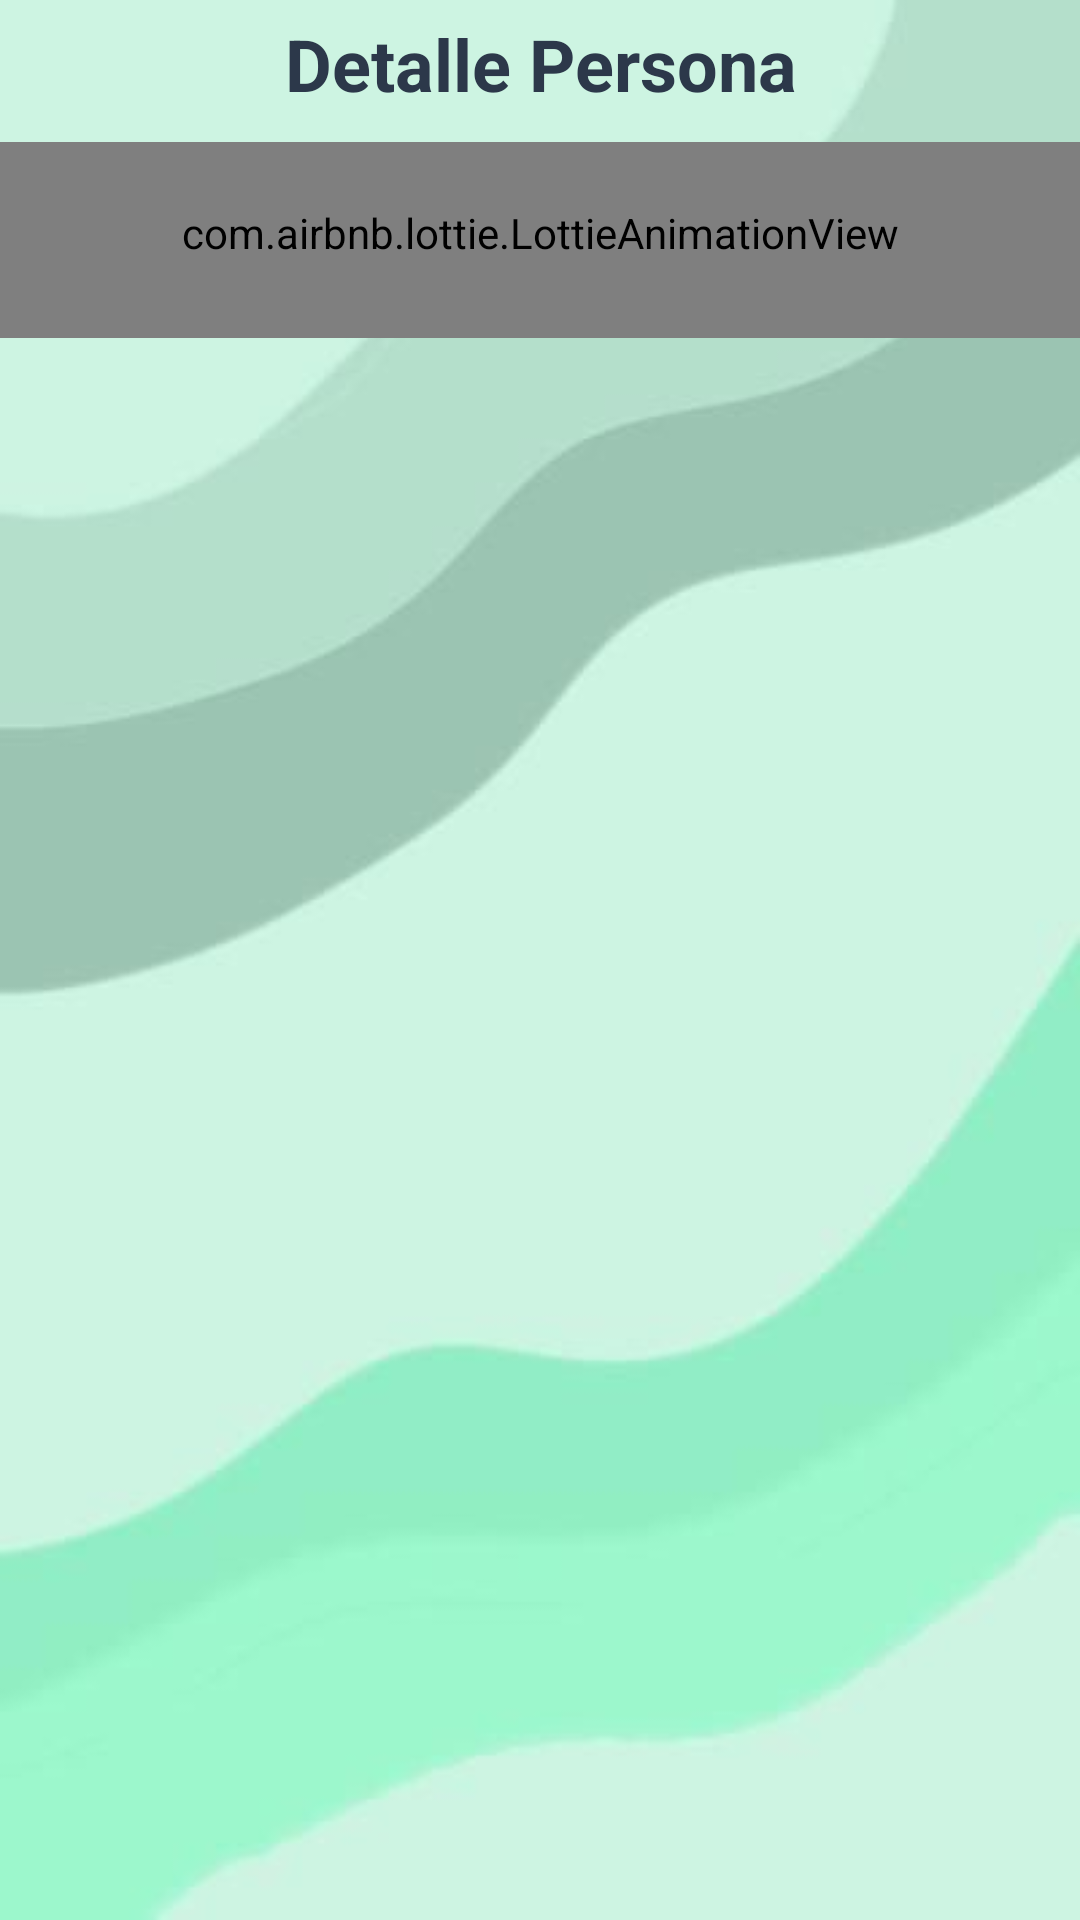

Android layout source for this screen:
<!-- AndroidManifest.xml: application theme Theme.AppCompat.NoActionBar -->
<!-- res/layout/fragment_detalle_plato_favorito.xml -->
<?xml version="1.0" encoding="utf-8"?>
<LinearLayout xmlns:android="http://schemas.android.com/apk/res/android"
    xmlns:app="http://schemas.android.com/apk/res-auto"
    xmlns:tools="http://schemas.android.com/tools"
    android:orientation="vertical"
    android:layout_width="match_parent"
    android:layout_height="match_parent"
    android:background="@drawable/fondo_olasverdes"
    tools:context=".Fragments.DetallePlatoFragment">

    <TextView
        android:id="@+id/tituloDetalle"
        android:layout_width="match_parent"
        android:layout_height="wrap_content"
        android:gravity="center"
        android:paddingTop="5dp"
        android:textColor="@color/color_secundario"
        android:paddingBottom="10dp"
        android:text="Detalle Persona"
        android:textSize="24sp"
        android:textStyle="bold">

    </TextView>

    <ScrollView
        android:layout_width="match_parent"
        android:layout_height="match_parent">

        <LinearLayout
            android:layout_width="match_parent"
            android:layout_height="wrap_content"
            android:orientation="vertical" >

            <ImageView
                android:id="@+id/imagenDetalle"
                android:layout_width="match_parent"
                android:layout_height="wrap_content"
                android:layout_gravity="center"
                android:padding="5dp"
                android:src="@drawable/ic_launcher_background">

            </ImageView>

            <com.airbnb.lottie.LottieAnimationView
                android:id="@+id/likeImageView"
                android:layout_width="match_parent"
                android:layout_height="70dp"
                android:layout_marginTop="-15dp"
                android:src="@drawable/twitter_like" />

            <TextView
                android:id="@+id/descripcionDetalle"
                android:layout_width="match_parent"
                android:layout_height="wrap_content"
                android:layout_marginLeft="10dp"
                android:layout_marginTop="10dp"
                android:layout_marginRight="10dp"
                android:gravity="center"
                android:textColor="@color/color_secundario"
                android:textSize="18dp" />


        </LinearLayout>
    </ScrollView>



</LinearLayout>
<!-- resources referenced by this layout -->
<resources>
  <color name="color_secundario">#2C384A</color>
  <!-- drawable fondo_olasverdes: jpg bitmap (drawable, 5872 bytes) -->
</resources>
